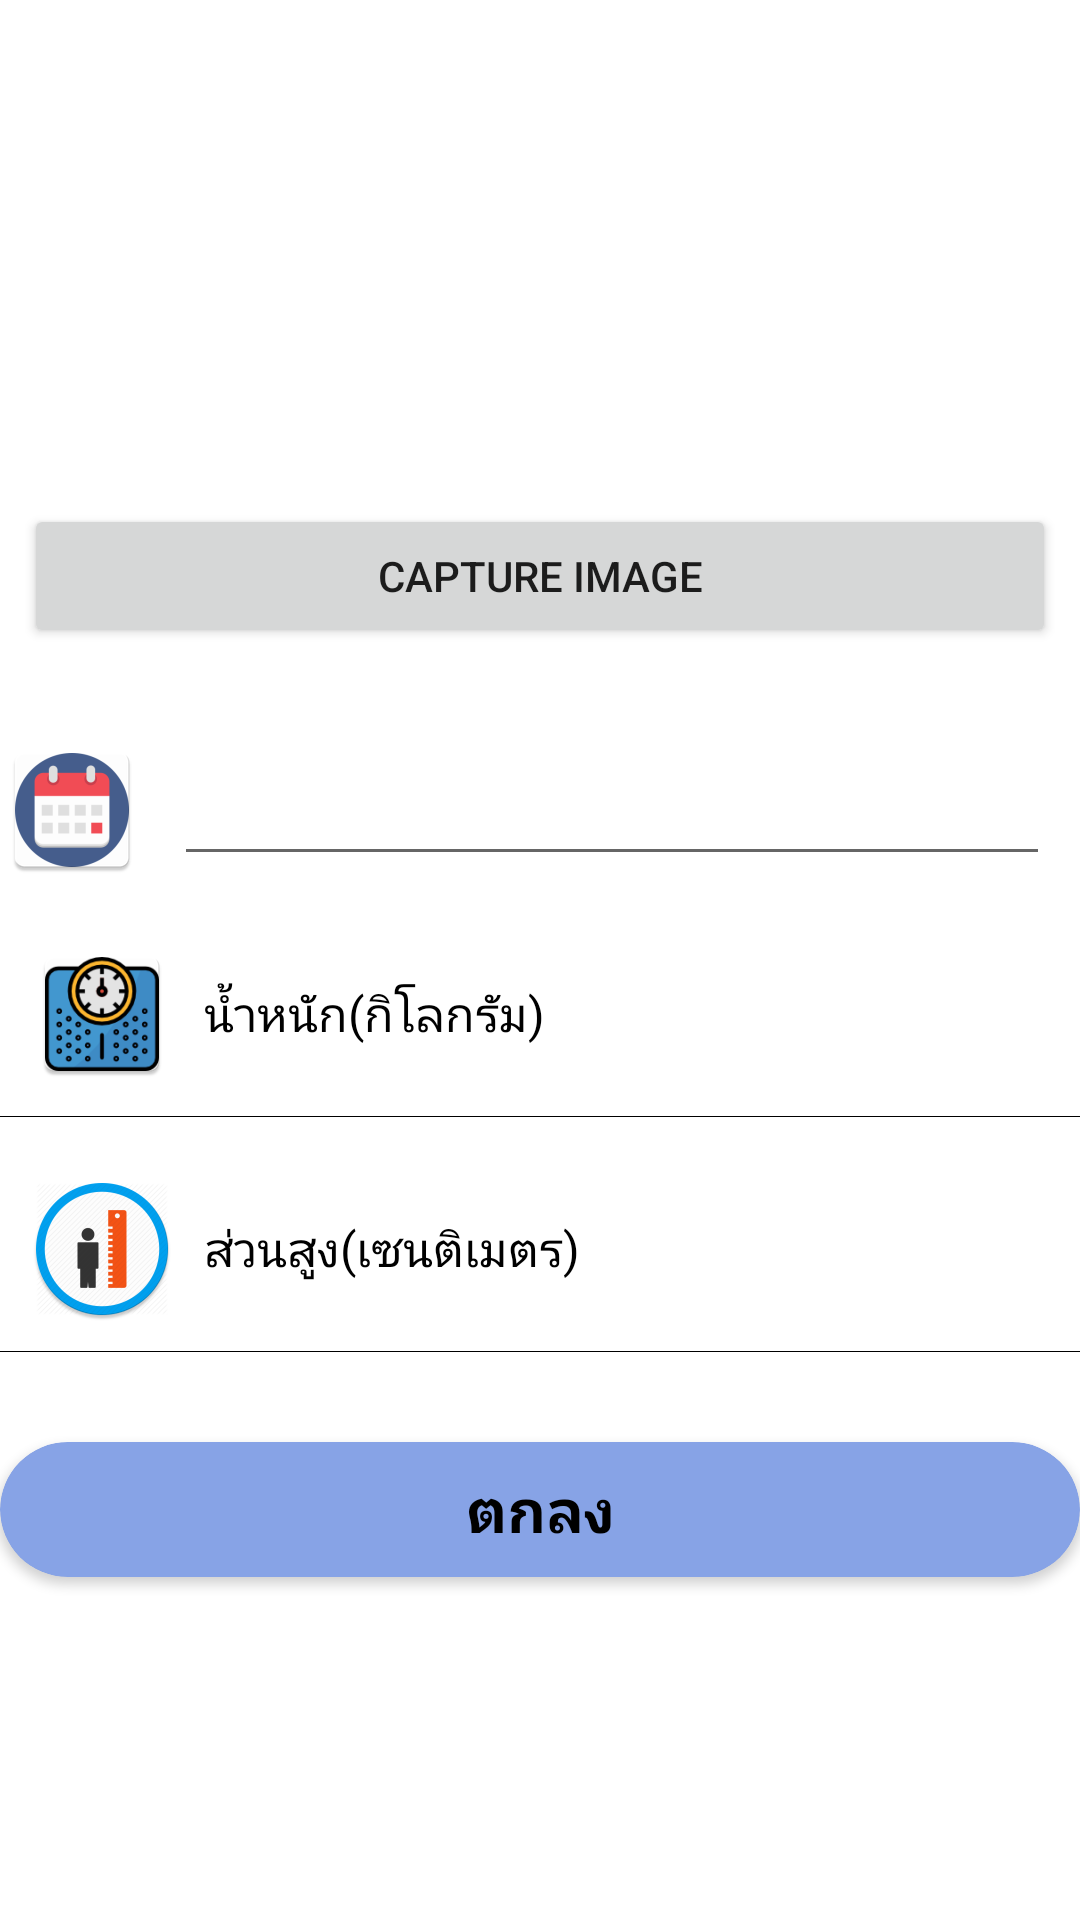

Reconstruct the res/layout file that produces this screen, plus the resources it refers to.
<!-- AndroidManifest.xml: application theme AppTheme -->
<!-- res/layout/growkid_fragment.xml -->
<?xml version="1.0" encoding="utf-8"?>
<ScrollView
    xmlns:android="http://schemas.android.com/apk/res/android"
    xmlns:app="http://schemas.android.com/apk/res-auto"
    android:layout_width="match_parent"
    android:layout_height="match_parent"
    android:fillViewport="true">

    <LinearLayout
        android:layout_width="match_parent"
        android:layout_height="match_parent"
        android:orientation="vertical"
        android:background="@color/white">

    <ImageView
        android:id="@+id/imageView_grow"
        android:layout_width="150dp"
        android:layout_height="140dp"
        android:layout_gravity="center"
        android:layout_marginStart="8dp"
        android:layout_marginTop="20dp"
        android:layout_marginEnd="8dp"
        android:scaleType="centerInside"
        android:background="@color/white">

    </ImageView>

    <Button
        android:id="@+id/btnCaptureImage_grow"
        android:layout_width="match_parent"
        android:layout_height="wrap_content"
        android:layout_marginStart="8dp"
        android:layout_marginTop="8dp"
        android:layout_marginEnd="8dp"
        android:text="Capture Image" />

    <LinearLayout
        android:layout_marginTop="30dp"
        android:layout_width="match_parent"
        android:layout_height="wrap_content"
        android:orientation="horizontal">

        <ImageButton
            android:id="@+id/baby_calendar_grow"
            android:layout_width="wrap_content"
            android:layout_height="wrap_content"
            android:background="@android:color/transparent"
            android:src="@mipmap/ic_calendar" />

        <EditText
            android:id="@+id/textviewdate_grow"
            style="@style/TextViewStyte"
            android:layout_width="match_parent"
            android:layout_height="wrap_content"
            android:layout_marginLeft="@dimen/margin_padding_10dp"
            android:layout_marginTop="@dimen/margin_padding_10dp"
            android:layout_marginRight="@dimen/margin_padding_10dp"
            android:gravity="center" />

    </LinearLayout>


    <EditText
        android:id="@+id/weight_grown"
        android:layout_width="match_parent"
        android:layout_height="wrap_content"
        android:layout_marginTop="@dimen/margin_padding_10dp"
        android:background="@android:color/transparent"
        android:drawableLeft="@mipmap/ic_weight"
        android:drawablePadding="@dimen/margin_padding_10dp"
        android:hint="น้ำหนัก(กิโลกรัม)"
        android:inputType="number"
        android:padding="@dimen/margin_padding_10dp"
        android:singleLine="true"
        android:textColor="@color/black"
        android:textColorHint="@color/black"
        android:textSize="@dimen/textsize_16sp" />

    <View
        android:layout_width="match_parent"
        android:layout_height="1px"
        android:background="@color/black" />

    <EditText
        android:id="@+id/height_grown"
        android:layout_width="match_parent"
        android:layout_height="wrap_content"
        android:layout_marginTop="@dimen/margin_padding_10dp"
        android:background="@android:color/transparent"
        android:drawableLeft="@mipmap/ic_babyheight"
        android:drawablePadding="@dimen/margin_padding_10dp"
        android:hint="ส่วนสูง(เซนติเมตร)"
        android:inputType="number"
        android:padding="@dimen/margin_padding_10dp"
        android:singleLine="true"
        android:textColor="@color/black"
        android:textColorHint="@color/black"
        android:textSize="@dimen/textsize_16sp" />

    <View
        android:layout_width="match_parent"
        android:layout_height="1px"
        android:background="@color/black" />


    <android.support.v7.widget.CardView
        android:id="@+id/grow_cardView"
        android:layout_width="match_parent"
        android:layout_height="@dimen/btn_size"
        android:layout_marginTop="@dimen/margin_padding_30dp"
        app:cardBackgroundColor="@color/blue"
        app:cardCornerRadius="25dp">

        <RelativeLayout
            android:layout_width="match_parent"
            android:layout_height="match_parent">

            <Button
                android:id="@+id/growbtn"
                android:layout_width="wrap_content"
                android:layout_height="wrap_content"
                android:layout_centerInParent="true"
                android:background="@android:color/transparent"
                android:text="ตกลง"
                android:textColor="@color/black"
                android:textSize="@dimen/textsize_20sp"
                android:textStyle="bold" />

        </RelativeLayout>
    </android.support.v7.widget.CardView>

    </LinearLayout>


</ScrollView>
<!-- resources referenced by this layout -->
<resources>
  <color name="black">#000000</color>
  <color name="blue">#87a3e6</color>
  <color name="white">#ffffff</color>
  <dimen name="btn_size">45dp</dimen>
  <dimen name="margin_padding_10dp">10dp</dimen>
  <dimen name="margin_padding_30dp">30dp</dimen>
  <dimen name="textsize_16sp">16sp</dimen>
  <dimen name="textsize_20sp">20sp</dimen>
  <!-- mipmap ic_babyheight: png bitmap (mipmap-hdpi, 5288 bytes) -->
  <!-- mipmap ic_calendar: png bitmap (mipmap-hdpi, 2144 bytes) -->
  <!-- mipmap ic_weight: png bitmap (mipmap-hdpi, 4636 bytes) -->
  <style name="TextViewStyte">
          <item name="android:textColor">@color/black</item>
          <item name="android:textSize">14sp</item>
          <item name="android:textStyle">bold</item>
      </style>
  <style name="AppTheme" parent="Theme.AppCompat.Light.NoActionBar">
          
          <item name="colorPrimary">@color/colorPrimary</item>
          <item name="colorPrimaryDark">@color/colorPrimaryDark</item>
          <item name="colorAccent">@color/colorAccent</item>
      </style>
  <color name="colorPrimary">#ffe5e5</color>
  <color name="colorPrimaryDark">#c170ec</color>
  <color name="colorAccent">#FF4081</color>
</resources>
